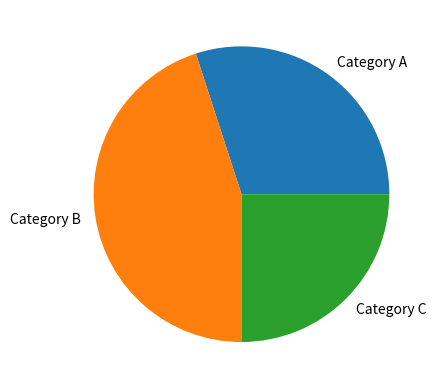

Write Python code to recreate this figure.
import matplotlib.pyplot as plt # type: ignore

etiquetas = ['Category A', 'Category B', 'Category C']
datos = [30, 45, 25]

plt.pie(datos, labels=etiquetas)

plt.savefig('grafica.png')

plt.close()
